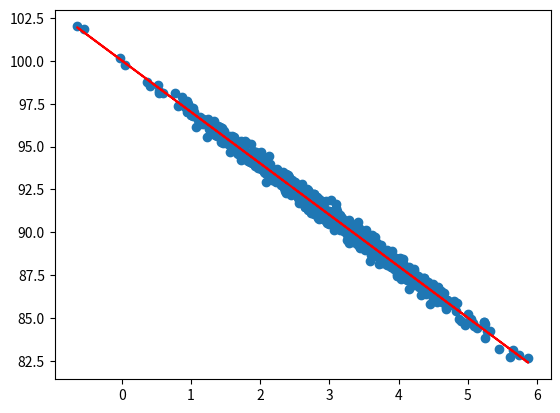

The script that saved this image:
import numpy as np
from scipy import stats
from pylab import *
import matplotlib.pyplot as plt

def predict(x):
    return slope * x + intercept

pageSpeeds = np.random.normal (3.0, 1.0, 1000)
purchaseAmount = 100 - (pageSpeeds + np.random.normal (0, 0.1, 1000)) * 3

slope, intercept, r_value, p_value, std_err = stats.linregress (pageSpeeds, purchaseAmount)
print('slope:', slope)
print('intercept:', intercept)
print('r_value:', r_value)
print('p_value:', p_value)
print('std_err:', std_err)

fitLine = predict(pageSpeeds)
print('fitLine[:5]:')
print(fitLine[:5])

plt.scatter(pageSpeeds, purchaseAmount)
plt.plot(pageSpeeds, fitLine, c='r')
plt.show()